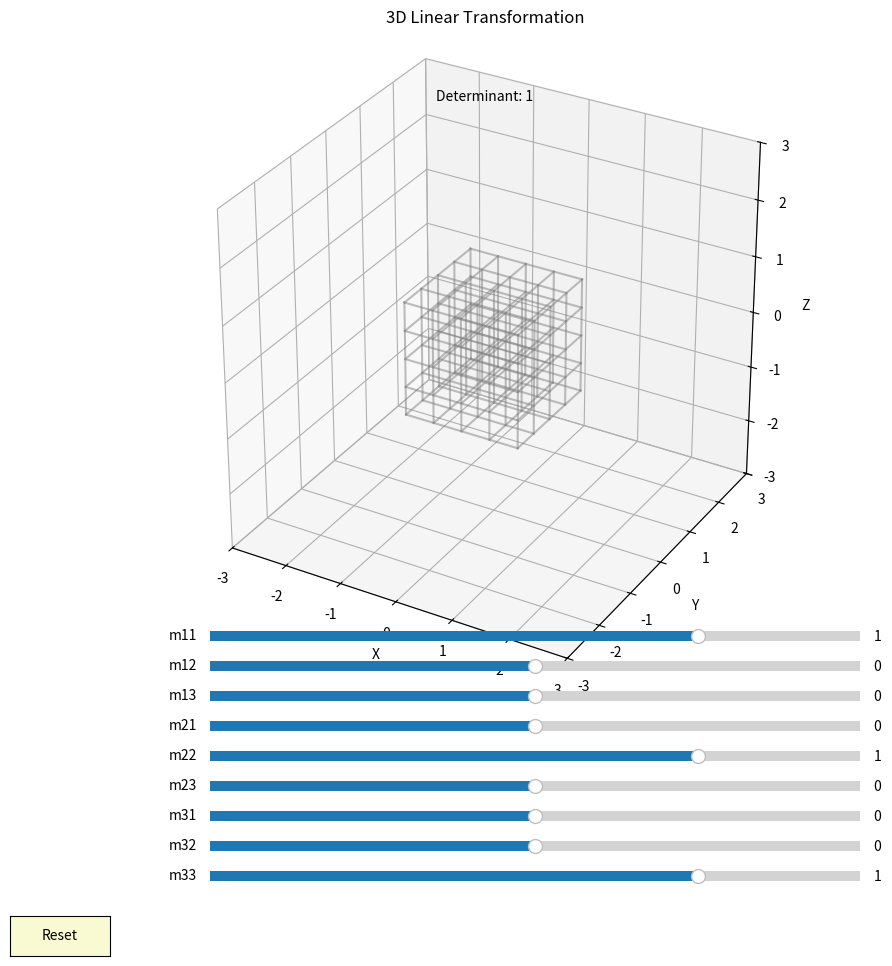

Here is the Python script that generated this plot:
import numpy as np
import matplotlib.pyplot as plt
from matplotlib.widgets import Slider, Button
from mpl_toolkits.mplot3d import Axes3D

# Define the initial transformation matrix and its initial slider values in order
initial_values = [
    ('m11', 1), ('m12', 0), ('m13', 0),
    ('m21', 0), ('m22', 1), ('m23', 0),
    ('m31', 0), ('m32', 0), ('m33', 1)
]

initial_values_reversed = initial_values[::-1] # for showing sliders in order m11, m12, ... , m32, m33

# Generate a grid in the 3D space
x = np.linspace(-1, 1, 5)
y = np.linspace(-1, 1, 5)
z = np.linspace(-1, 1, 5)
X, Y, Z = np.meshgrid(x, y, z)
points = np.vstack([X.ravel(), Y.ravel(), Z.ravel()])

# Setup the figure and axes for the 3D plot
fig = plt.figure(figsize=(10, 10))
ax = fig.add_subplot(111, projection='3d')
ax.set_position([0.2, 0.3, 0.65, 0.8])
ax.set_xlim(-3, 3)
ax.set_ylim(-3, 3)
ax.set_zlim(-3, 3)
ax.set_box_aspect([1, 1, 1])
ax.set_title('3D Linear Transformation')
ax.set_xlabel('X')
ax.set_ylabel('Y')
ax.set_zlabel('Z')
det_text = ax.text(-1, 0, 4, 'Determinant: 1')

# Draw the initial grid lines
lines = []
for i in range(len(x)):
    for j in range(len(y)):
        line, = ax.plot(X[:, i, j], Y[:, i, j], Z[:, i, j], 'gray', alpha=0.5)
        lines.append(line)
        line, = ax.plot(X[i, :, j], Y[i, :, j], Z[i, :, j], 'gray', alpha=0.5)
        lines.append(line)
        line, = ax.plot(X[i, j, :], Y[i, j, :], Z[i, j, :], 'gray', alpha=0.5)
        lines.append(line)

# Function to apply transformation matrix to points
def apply_transformation(matrix, points):
    return np.dot(matrix, points.reshape(3, -1))

# Update the figure based on transformation matrix
def update(val):
    m = np.array([slider.val for slider in sliders[::-1]])
    transform_matrix = m.reshape(3, 3)
    transformed_points = apply_transformation(transform_matrix, points).reshape(3, len(x), len(y), len(z))
    det = np.linalg.det(transform_matrix)
    det_text.set_text(f'Determinant: {det:.3f}')

    k = 0
    for i in range(len(x)):
        for j in range(len(y)):
            lines[k].set_data(transformed_points[0, :, i, j], transformed_points[1, :, i, j])
            lines[k].set_3d_properties(transformed_points[2, :, i, j])
            k += 1
            lines[k].set_data(transformed_points[0, i, :, j], transformed_points[1, i, :, j])
            lines[k].set_3d_properties(transformed_points[2, i, :, j])
            k += 1
            lines[k].set_data(transformed_points[0, i, j, :], transformed_points[1, i, j, :])
            lines[k].set_3d_properties(transformed_points[2, i, j, :])
            k += 1
    fig.canvas.draw_idle()

# Reset function
def reset(event):
    for slider in sliders:
        slider.reset()

# Create sliders for each matrix element
slider_height = 0.02
slider_width = 0.65
slider_start = 0.05  # Starting y position for sliders
slider_interval = 0.03
sliders = []
for idx, (key, initial) in enumerate(initial_values_reversed):
    ax_slider = plt.axes([0.25, 0.17 + idx * slider_interval, slider_width, slider_height])
    slider = Slider(ax_slider, key, -2.0, 2.0, valinit=initial)
    slider.on_changed(update)
    sliders.append(slider)

# Add a reset button
ax_reset = plt.axes([0.05, 0.1, 0.1, 0.04])
button_reset = Button(ax_reset, 'Reset', color='lightgoldenrodyellow', hovercolor='0.975')
button_reset.on_clicked(reset)

plt.show()
